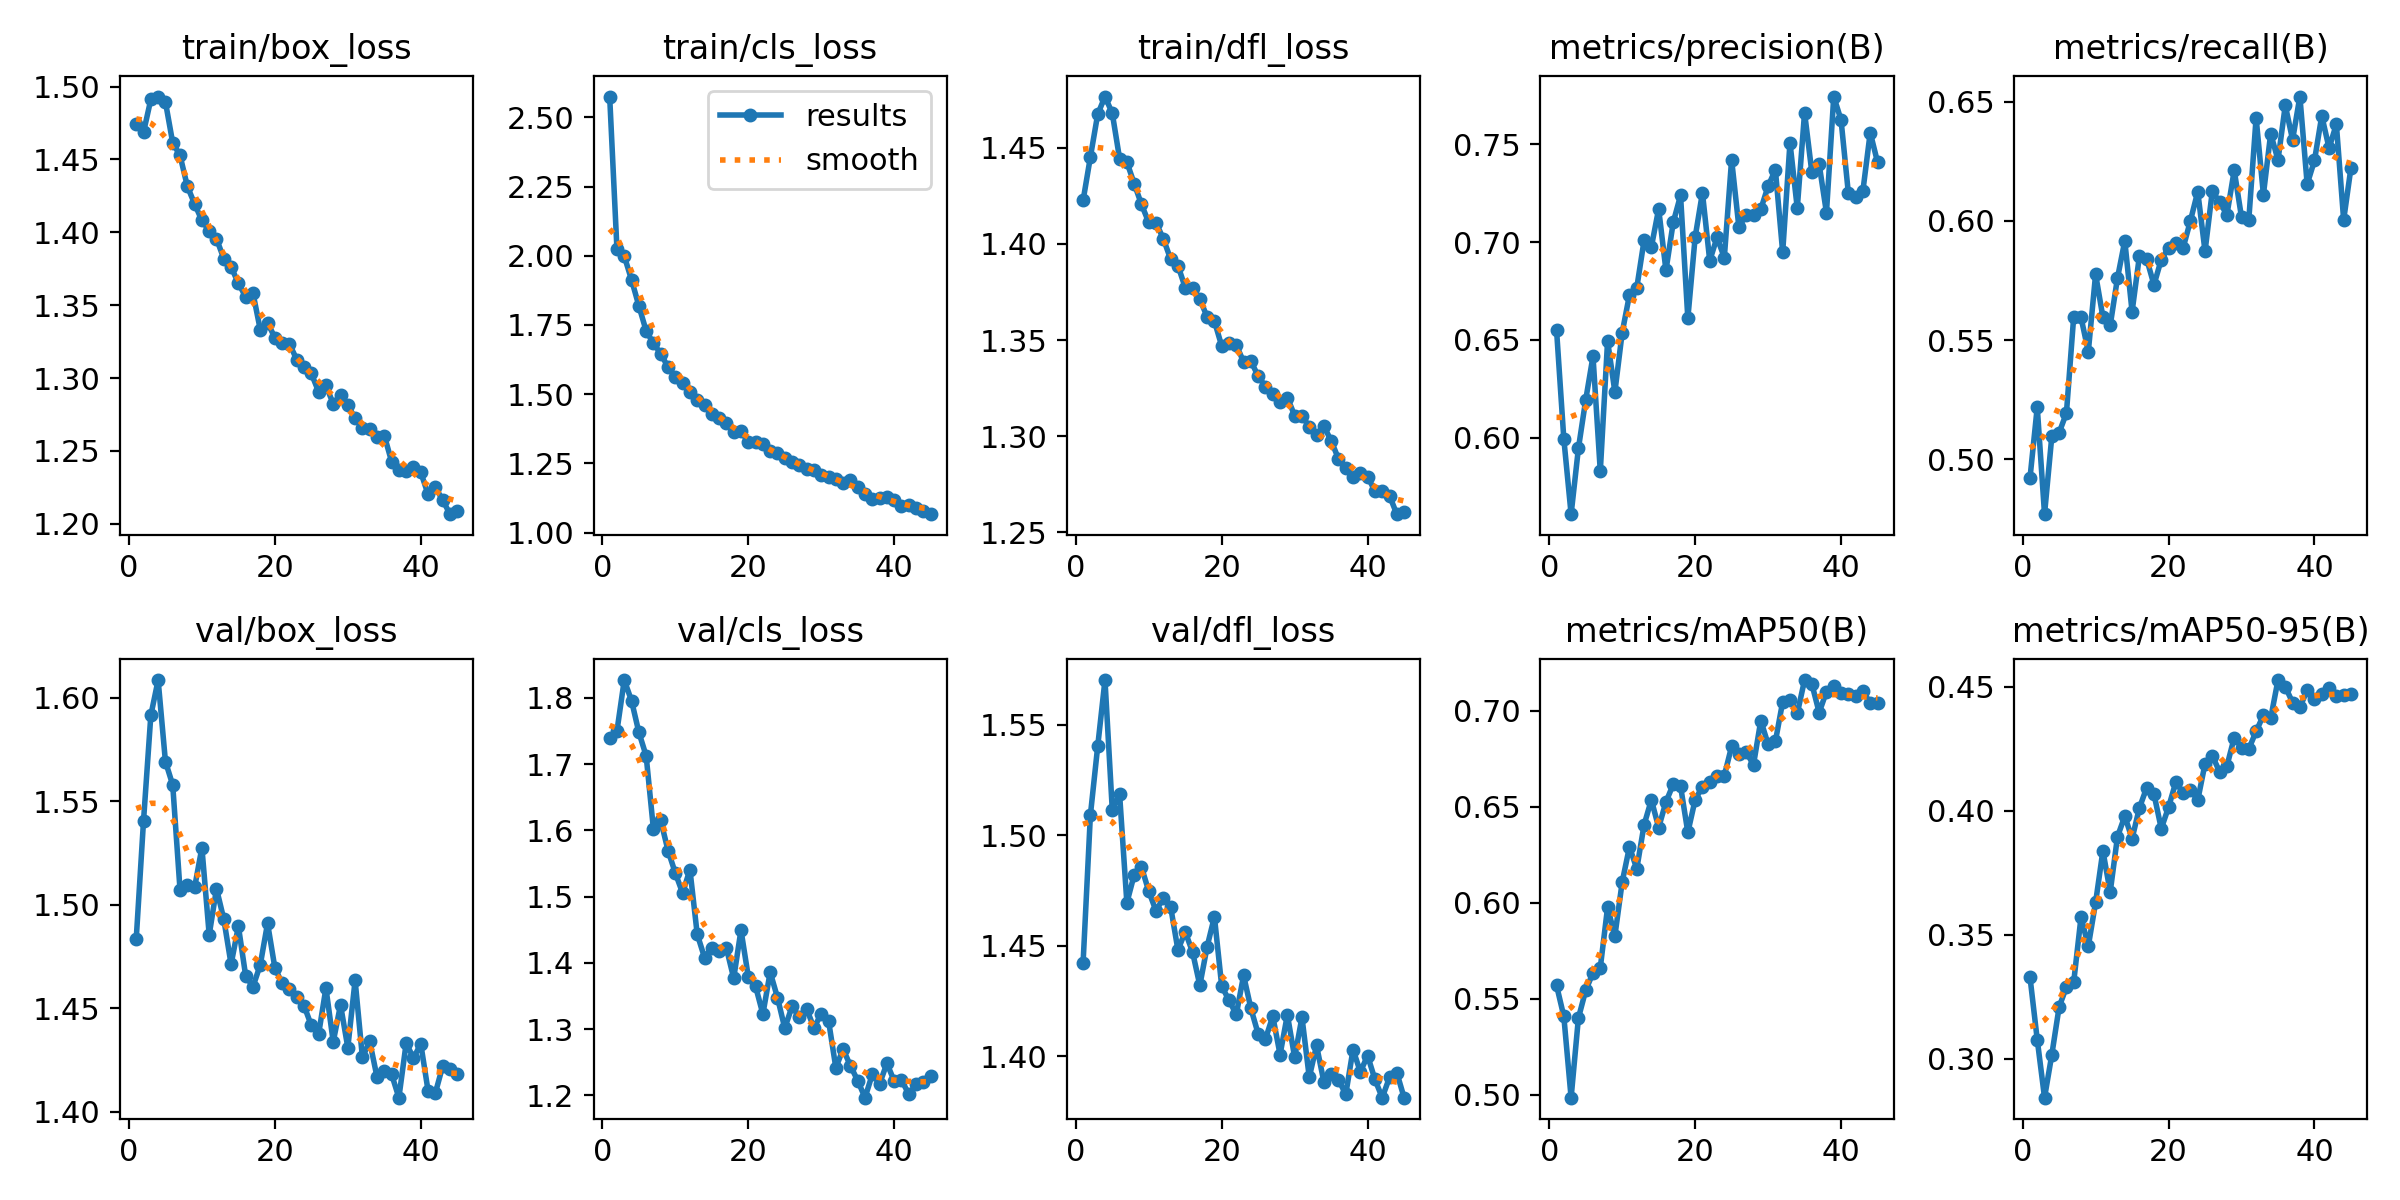

Data behind this chart, as committed beside it:
epoch, time, train/box_loss, train/cls_loss, train/dfl_loss, metrics/precision(B), metrics/recall(B), metrics/mAP50(B), metrics/mAP50-95(B), val/box_loss, val/cls_loss, val/dfl_loss, lr/pg0, lr/pg1, lr/pg2
1, 44, 1.475, 2.575, 1.423, 0.6554, 0.4919, 0.557, 0.3331, 1.484, 1.739, 1.442, 0.0002078, 0.0002078, 0.0002078
2, 86.16, 1.469, 2.024, 1.445, 0.5995, 0.5218, 0.5408, 0.3077, 1.541, 1.75, 1.509, 0.0004119, 0.0004119, 0.0004119
3, 125.9, 1.491, 1.999, 1.467, 0.561, 0.4769, 0.4985, 0.2843, 1.591, 1.827, 1.54, 0.000612, 0.000612, 0.000612
4, 166.2, 1.493, 1.913, 1.477, 0.5946, 0.5097, 0.5399, 0.3017, 1.609, 1.796, 1.57, 0.0006063, 0.0006063, 0.0006063
5, 205.1, 1.489, 1.819, 1.468, 0.6194, 0.5111, 0.5544, 0.3209, 1.569, 1.748, 1.512, 0.0006, 0.0006, 0.0006
6, 243.5, 1.461, 1.729, 1.444, 0.6417, 0.5194, 0.5635, 0.3289, 1.558, 1.712, 1.519, 0.0005938, 0.0005938, 0.0005938
7, 280.7, 1.453, 1.684, 1.443, 0.5829, 0.5599, 0.5661, 0.3309, 1.507, 1.602, 1.469, 0.0005875, 0.0005875, 0.0005875
8, 317.9, 1.432, 1.647, 1.431, 0.6495, 0.5595, 0.5976, 0.3571, 1.51, 1.615, 1.482, 0.0005813, 0.0005813, 0.0005813
9, 355.1, 1.419, 1.597, 1.421, 0.6235, 0.5451, 0.5827, 0.3454, 1.508, 1.569, 1.486, 0.0005751, 0.0005751, 0.0005751
10, 392.3, 1.408, 1.563, 1.411, 0.6538, 0.5776, 0.6107, 0.363, 1.528, 1.536, 1.475, 0.0005688, 0.0005688, 0.0005688
11, 430.7, 1.401, 1.539, 1.411, 0.6731, 0.5596, 0.6291, 0.3839, 1.485, 1.505, 1.466, 0.0005626, 0.0005626, 0.0005626
12, 468.7, 1.396, 1.509, 1.403, 0.6767, 0.5561, 0.6176, 0.3672, 1.508, 1.541, 1.472, 0.0005563, 0.0005563, 0.0005563
13, 507.1, 1.382, 1.48, 1.392, 0.7009, 0.576, 0.6405, 0.3896, 1.493, 1.443, 1.468, 0.0005501, 0.0005501, 0.0005501
14, 545.8, 1.376, 1.46, 1.389, 0.6975, 0.5916, 0.6535, 0.3979, 1.471, 1.408, 1.448, 0.0005438, 0.0005438, 0.0005438
15, 585, 1.365, 1.43, 1.377, 0.717, 0.5619, 0.6391, 0.3888, 1.49, 1.423, 1.456, 0.0005376, 0.0005376, 0.0005376
16, 622.5, 1.356, 1.415, 1.377, 0.6856, 0.5852, 0.6524, 0.4012, 1.466, 1.418, 1.447, 0.0005313, 0.0005313, 0.0005313
17, 659.1, 1.358, 1.397, 1.371, 0.7102, 0.5841, 0.6616, 0.4093, 1.46, 1.422, 1.432, 0.0005251, 0.0005251, 0.0005251
18, 696, 1.333, 1.363, 1.362, 0.7239, 0.5732, 0.6607, 0.4068, 1.471, 1.377, 1.45, 0.0005189, 0.0005189, 0.0005189
19, 734.5, 1.338, 1.367, 1.36, 0.6611, 0.5838, 0.6365, 0.3928, 1.491, 1.449, 1.463, 0.0005126, 0.0005126, 0.0005126
20, 772.5, 1.328, 1.326, 1.347, 0.7025, 0.5887, 0.6535, 0.4015, 1.47, 1.379, 1.432, 0.0005064, 0.0005064, 0.0005064
21, 809.6, 1.324, 1.329, 1.348, 0.7253, 0.5908, 0.6604, 0.4117, 1.462, 1.364, 1.425, 0.0005001, 0.0005001, 0.0005001
22, 846.9, 1.323, 1.32, 1.347, 0.6905, 0.5887, 0.6626, 0.4072, 1.459, 1.323, 1.419, 0.0004939, 0.0004939, 0.0004939
23, 884.4, 1.313, 1.294, 1.339, 0.7024, 0.6001, 0.6661, 0.4085, 1.456, 1.386, 1.437, 0.0004876, 0.0004876, 0.0004876
24, 936.2, 1.308, 1.286, 1.339, 0.6922, 0.6123, 0.6661, 0.4043, 1.451, 1.348, 1.422, 0.0004814, 0.0004814, 0.0004814
25, 998.7, 1.303, 1.271, 1.331, 0.7422, 0.5873, 0.6813, 0.419, 1.442, 1.301, 1.41, 0.0004751, 0.0004751, 0.0004751
26, 1043, 1.291, 1.255, 1.326, 0.7076, 0.6126, 0.6773, 0.4223, 1.438, 1.334, 1.408, 0.0004689, 0.0004689, 0.0004689
27, 1089, 1.295, 1.244, 1.322, 0.714, 0.6078, 0.6783, 0.4157, 1.46, 1.318, 1.418, 0.0004627, 0.0004627, 0.0004627
28, 1127, 1.282, 1.231, 1.318, 0.714, 0.6026, 0.6718, 0.4181, 1.434, 1.331, 1.401, 0.0004564, 0.0004564, 0.0004564
29, 1165, 1.289, 1.226, 1.32, 0.7168, 0.6212, 0.6948, 0.4296, 1.452, 1.302, 1.419, 0.0004502, 0.0004502, 0.0004502
30, 1202, 1.281, 1.21, 1.311, 0.7287, 0.6015, 0.6825, 0.4255, 1.431, 1.323, 1.4, 0.0004439, 0.0004439, 0.0004439
31, 1240, 1.272, 1.202, 1.311, 0.737, 0.6006, 0.6839, 0.425, 1.464, 1.313, 1.418, 0.0004377, 0.0004377, 0.0004377
32, 1277, 1.266, 1.193, 1.305, 0.6948, 0.6433, 0.7046, 0.4321, 1.426, 1.242, 1.391, 0.0004314, 0.0004314, 0.0004314
33, 1315, 1.265, 1.179, 1.3, 0.7508, 0.611, 0.7056, 0.4386, 1.434, 1.27, 1.405, 0.0004252, 0.0004252, 0.0004252
34, 1352, 1.26, 1.189, 1.305, 0.7174, 0.6367, 0.6985, 0.4374, 1.417, 1.244, 1.389, 0.000419, 0.000419, 0.000419
35, 1390, 1.261, 1.164, 1.298, 0.7662, 0.6256, 0.7159, 0.4528, 1.42, 1.222, 1.392, 0.0004127, 0.0004127, 0.0004127
36, 1428, 1.243, 1.141, 1.288, 0.7357, 0.6485, 0.7138, 0.4501, 1.418, 1.196, 1.39, 0.0004065, 0.0004065, 0.0004065
37, 1465, 1.237, 1.121, 1.283, 0.7398, 0.634, 0.699, 0.4437, 1.407, 1.232, 1.383, 0.0004002, 0.0004002, 0.0004002
38, 1503, 1.236, 1.124, 1.279, 0.7151, 0.6522, 0.7098, 0.4419, 1.433, 1.217, 1.403, 0.000394, 0.000394, 0.000394
39, 1541, 1.239, 1.128, 1.281, 0.7744, 0.6154, 0.7127, 0.4486, 1.426, 1.248, 1.393, 0.0003877, 0.0003877, 0.0003877
40, 1578, 1.235, 1.117, 1.279, 0.7624, 0.6254, 0.7089, 0.445, 1.433, 1.222, 1.4, 0.0003815, 0.0003815, 0.0003815
41, 1616, 1.22, 1.095, 1.272, 0.7251, 0.6441, 0.7086, 0.4473, 1.41, 1.223, 1.39, 0.0003752, 0.0003752, 0.0003752
42, 1653, 1.225, 1.099, 1.272, 0.7233, 0.6306, 0.7075, 0.4497, 1.409, 1.202, 1.381, 0.000369, 0.000369, 0.000369
43, 1691, 1.216, 1.09, 1.269, 0.7264, 0.6406, 0.71, 0.4465, 1.422, 1.216, 1.39, 0.0003628, 0.0003628, 0.0003628
44, 1756, 1.207, 1.079, 1.259, 0.756, 0.6004, 0.7038, 0.4468, 1.421, 1.22, 1.393, 0.0003565, 0.0003565, 0.0003565
45, 1834, 1.209, 1.067, 1.261, 0.7409, 0.6223, 0.7041, 0.4472, 1.418, 1.23, 1.381, 0.0003503, 0.0003503, 0.0003503
